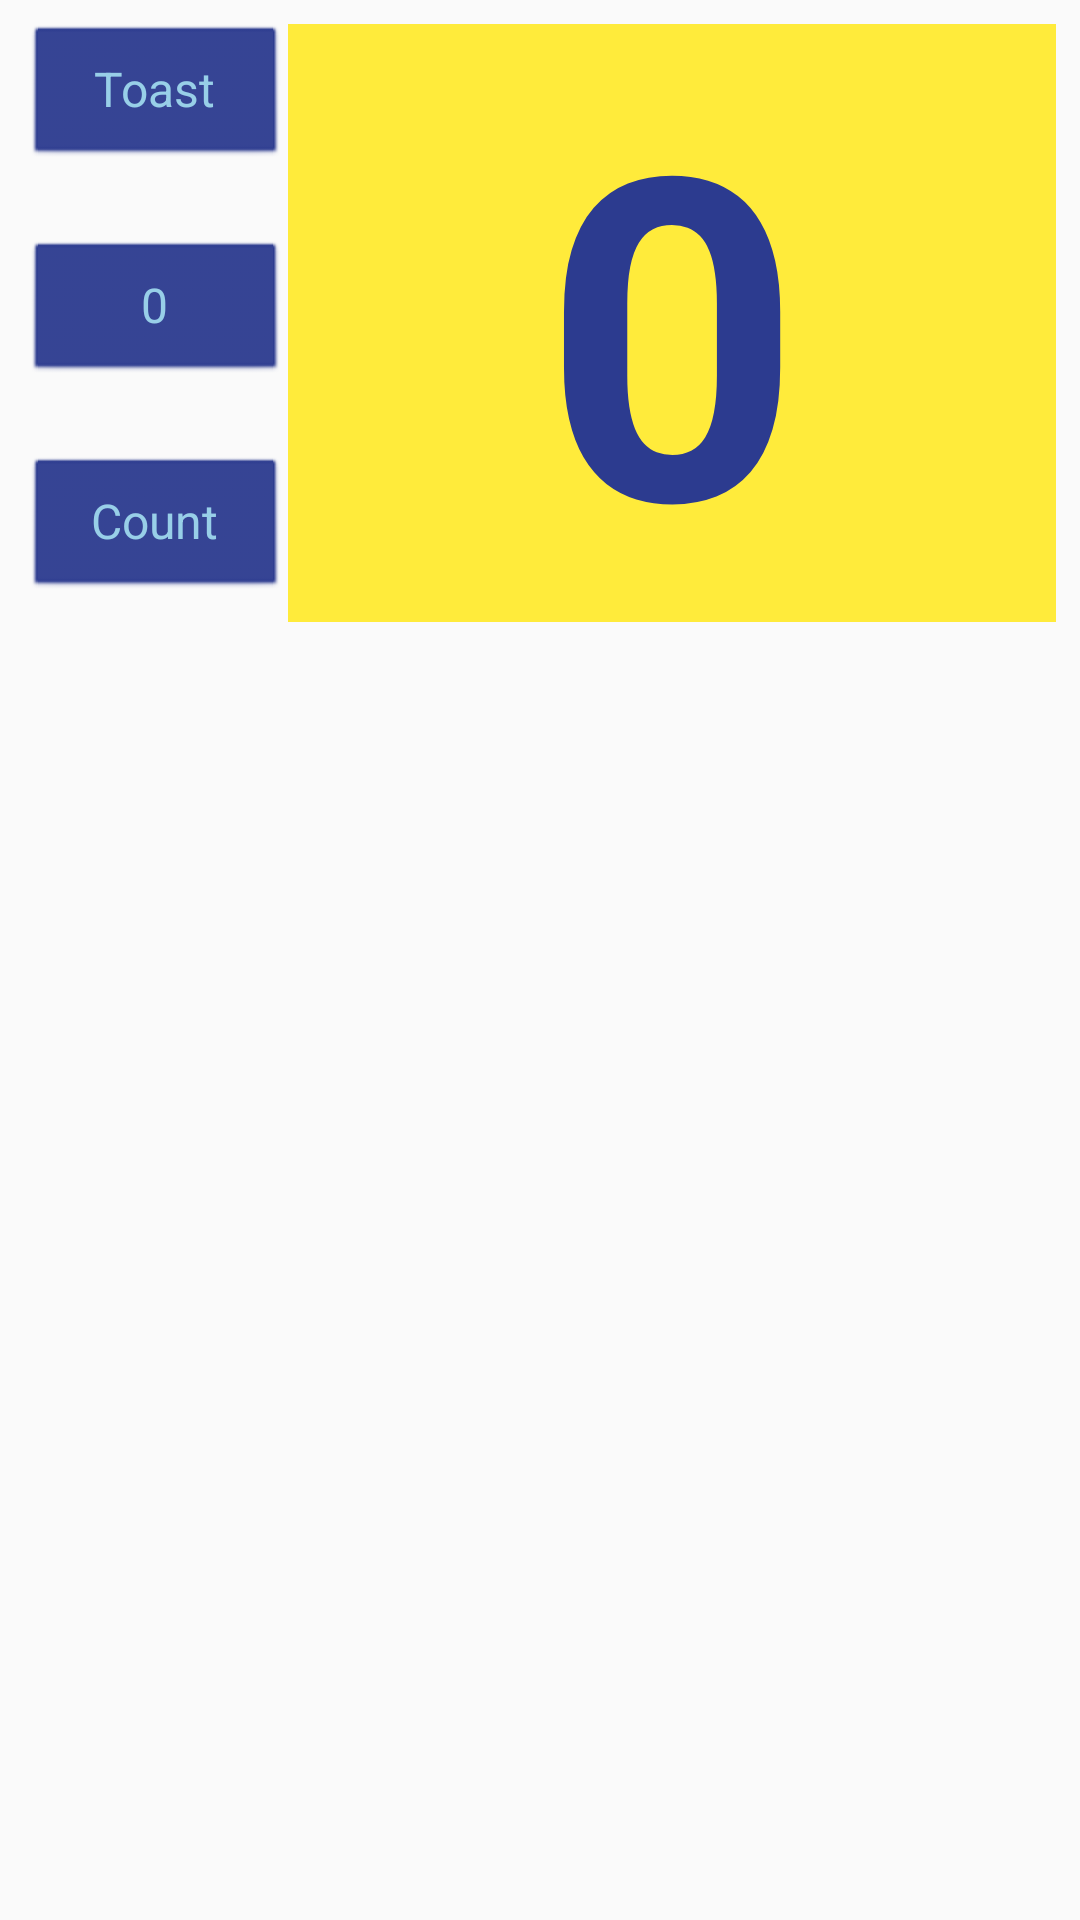

Produce the Android XML layout that renders to this screen, including the resource entries it uses.
<!-- AndroidManifest.xml: application theme Theme.AndersenLesson2 -->
<!-- res/layout/activity_lesson1_2_b_activity.xml -->
<?xml version="1.0" encoding="utf-8"?>
<androidx.constraintlayout.widget.ConstraintLayout xmlns:android="http://schemas.android.com/apk/res/android"
    xmlns:app="http://schemas.android.com/apk/res-auto"
    xmlns:tools="http://schemas.android.com/tools"
    android:layout_width="match_parent"
    android:layout_height="match_parent"
    android:orientation="horizontal"
    android:padding="@dimen/default_padding"
    tools:context=".Lesson1_2_B_Activity">

    <androidx.constraintlayout.widget.ConstraintLayout
        android:id="@+id/buttons_layout"
        android:layout_width="wrap_content"
        android:layout_height="0dp"
        android:layout_weight="4"
        android:orientation="vertical"
        app:layout_constraintStart_toStartOf="parent"
        app:layout_constraintTop_toTopOf="parent">

        <Button
            android:id="@+id/btn_toast"
            style="@style/btn_default_style"
            android:layout_height="wrap_content"
            android:layout_weight="2"
            android:gravity="center"
            android:text="@string/btn_toast_text"
            app:layout_constraintEnd_toEndOf="parent"
            app:layout_constraintStart_toStartOf="parent"
            app:layout_constraintTop_toTopOf="parent" />

        <Button
            android:id="@+id/btn_zero"
            style="@style/btn_default_style"
            android:layout_width="0dp"
            android:layout_height="wrap_content"
            android:layout_marginTop="24dp"
            android:layout_weight="2"
            android:gravity="center|center_horizontal"
            android:text="@string/btn_zero_text"
            app:layout_constraintStart_toStartOf="@+id/btn_toast"
            app:layout_constraintTop_toBottomOf="@+id/btn_toast" />

        <Button
            android:id="@+id/btn_count"
            style="@style/btn_default_style"
            android:layout_width="0dp"
            android:layout_height="wrap_content"
            android:layout_marginTop="24dp"
            android:layout_weight="1"
            android:gravity="center"
            android:text="@string/btn_count_text"
            app:layout_constraintStart_toStartOf="@+id/btn_zero"
            app:layout_constraintTop_toBottomOf="@+id/btn_zero" />
    </androidx.constraintlayout.widget.ConstraintLayout>

    <FrameLayout
        android:id="@+id/frame_layout_counter"
        android:layout_width="0dp"
        android:layout_height="wrap_content"
        android:layout_weight="1"
        android:background="@color/frame_layout_counter_background"
        app:layout_constraintEnd_toEndOf="parent"
        app:layout_constraintStart_toEndOf="@+id/buttons_layout"
        app:layout_constraintTop_toTopOf="parent">

        <TextView
            android:id="@+id/tv_count"
            android:layout_width="match_parent"
            android:layout_height="match_parent"
            android:gravity="center"
            android:text="@string/count_initial_value"
            android:textColor="@color/btn_and_tv_main_color"
            android:textSize="@dimen/tv_count"
            android:textStyle="bold" />
    </FrameLayout>

</androidx.constraintlayout.widget.ConstraintLayout>
<!-- resources referenced by this layout -->
<resources>
  <color name="btn_and_tv_main_color">#2C3B8F</color>
  <color name="frame_layout_counter_background">#FFEB3B</color>
  <dimen name="default_padding">8dp</dimen>
  <dimen name="tv_count">150sp</dimen>
  <string name="btn_count_text">Count</string>
  <string name="btn_toast_text">Toast</string>
  <string name="btn_zero_text">0</string>
  <string name="count_initial_value">0</string>
  <style name="btn_default_style" parent="@android:style/Widget.Button">&gt;
          <item name="android:gravity">left</item>
          <item name="android:textColor">@color/btn_in_main_activity_text_color</item>
          <item name="backgroundTint">@color/btn_and_tv_main_color</item>
          <item name="android:textSize">@dimen/btn_in_main_activity_text_size</item>
          <item name="android:layout_marginStart">@dimen/default_btn_margin_start</item>
          <item name="android:layout_width">match_parent</item>
          <item name="android:layout_height">wrap_content</item>
          <item name="cornerRadius">@dimen/btn_default_corner_radius</item>
      </style>
  <style name="Theme.AndersenLesson2" parent="Theme.AppCompat.DayNight.DarkActionBar">
          
          <item name="colorPrimary">#13022C</item>
          <item name="colorPrimaryVariant">@color/purple_700</item>
          <item name="colorOnPrimary">@color/white</item>
          
          <item name="colorSecondary">@color/teal_200</item>
          <item name="colorSecondaryVariant">@color/teal_700</item>
          <item name="colorOnSecondary">@color/black</item>
          
          <item name="android:statusBarColor" tools:targetApi="l">?attr/colorPrimaryVariant</item>
          
          <item name="android:windowFullscreen">true</item>
      </style>
  <color name="btn_in_main_activity_text_color">#98CFE8</color>
  <dimen name="btn_in_main_activity_text_size">16sp</dimen>
  <dimen name="default_btn_margin_start">0dp</dimen>
  <dimen name="btn_default_corner_radius">6dp</dimen>
  <color name="purple_700">#FF3700B3</color>
  <color name="white">#FFFFFFFF</color>
  <color name="teal_200">#FF03DAC5</color>
  <color name="teal_700">#FF018786</color>
  <color name="black">#FF000000</color>
</resources>
